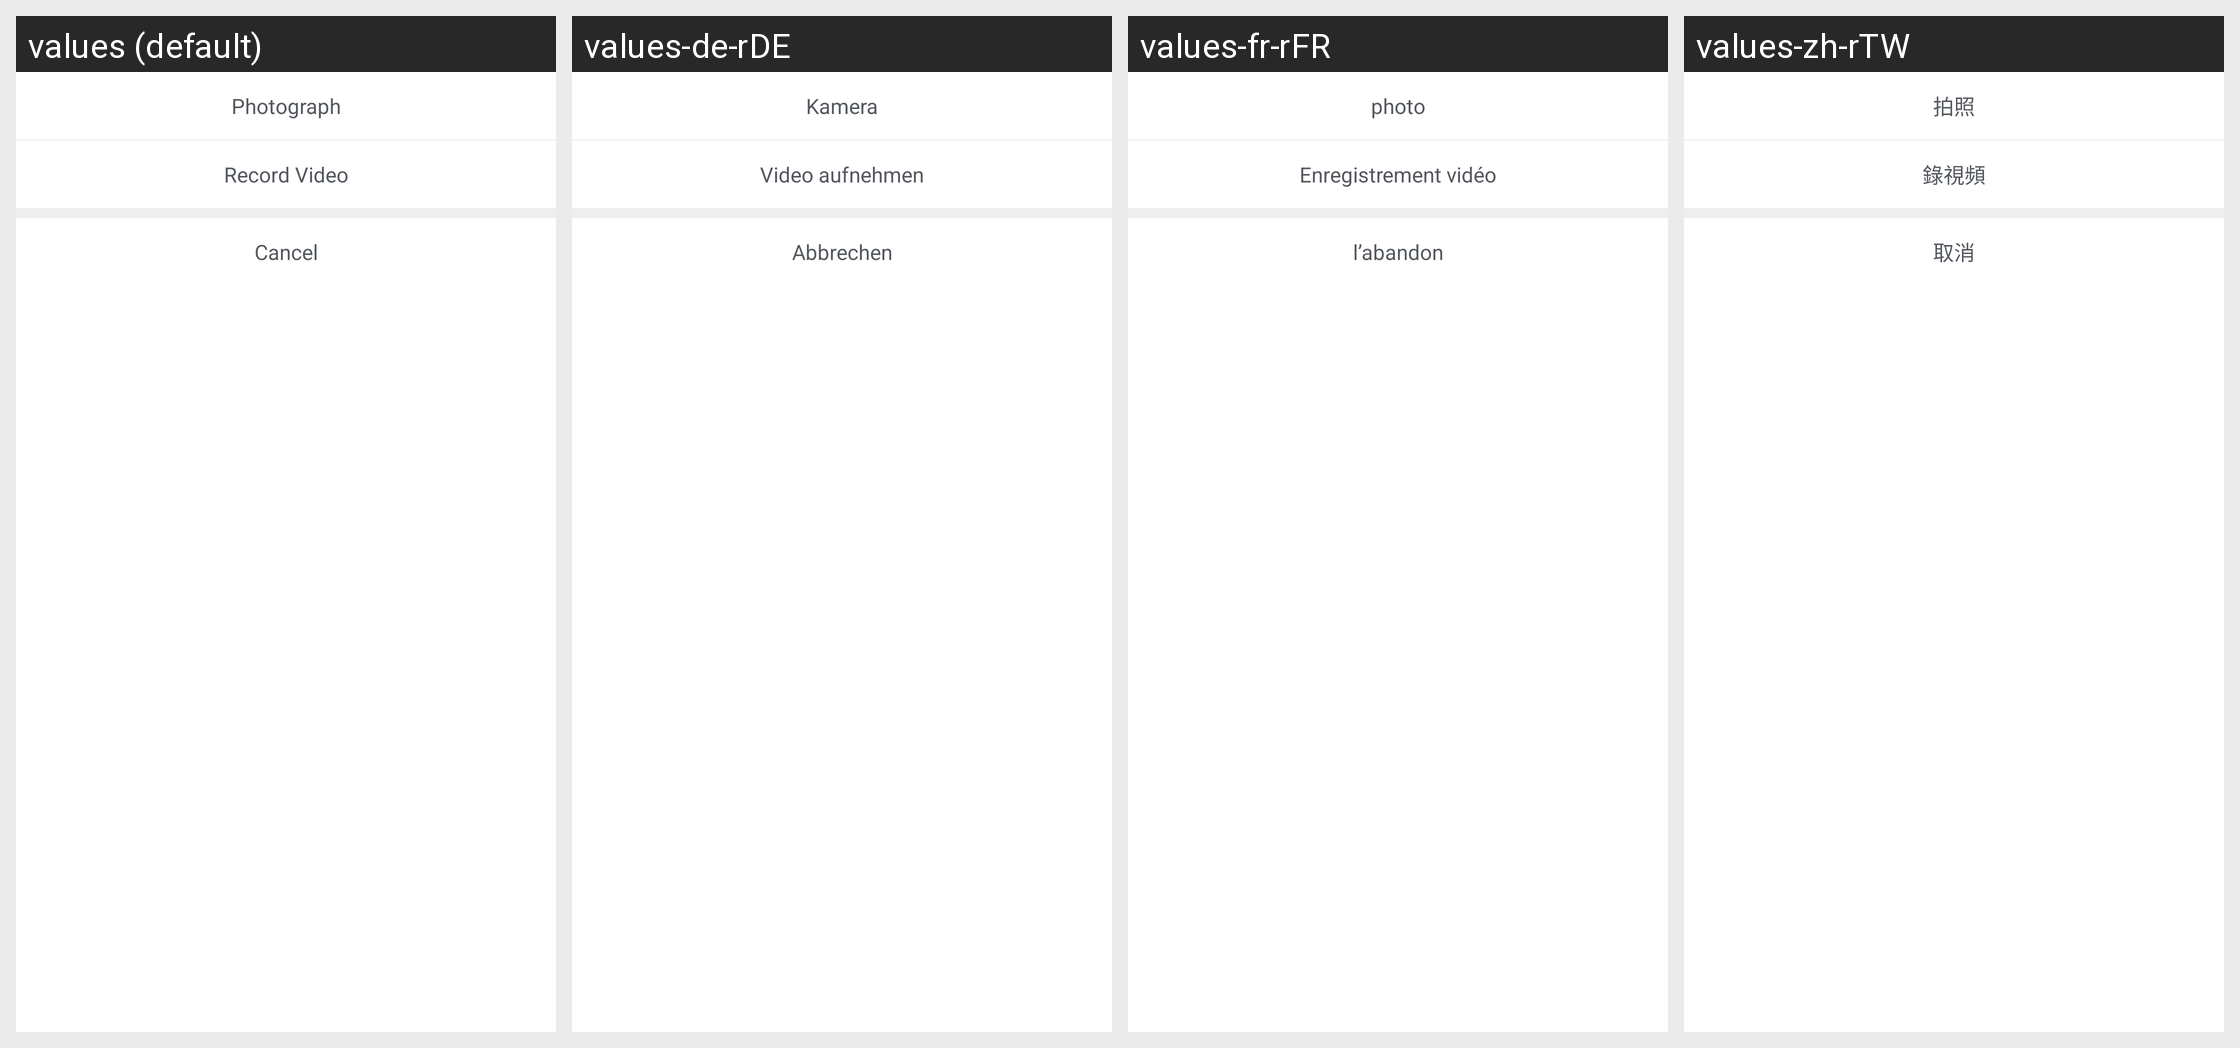

The same Android screen rendered under several of its app's locales, left to right. List the strings drawn on it with the default value and each locale's translation.
Android screen res/layout/picture_dialog_camera_selected.xml rendered under 4 locales, left to right: values (default), values-de-rDE, values-fr-rFR, values-zh-rTW. Device: Nexus 5 (rendered at 1080×1920; each locale shown at half size, 540×960, under a caption strip naming it); theme Theme.MaterialComponents.DayNight.NoActionBar.
Other locales in the repository, not shown: values-es-rES, values-ja-rJP, values-ko-rKR, values-pt-rPT, values-vi-rVN, values-zh-rCN.
Strings drawn on this screen, with the default value and each locale's value (text and hints the layout hard-codes, and strings that could not be matched under every locale, appear in the picture but are not listed):

picture_photograph
  values: Photograph
  values-de-rDE: Kamera
  values-fr-rFR: photo
  values-zh-rTW: 拍照

picture_record_video
  values: Record Video
  values-de-rDE: Video aufnehmen
  values-fr-rFR: Enregistrement vidéo
  values-zh-rTW: 錄視頻

picture_cancel
  values: Cancel
  values-de-rDE: Abbrechen
  values-fr-rFR: l’abandon
  values-zh-rTW: 取消
